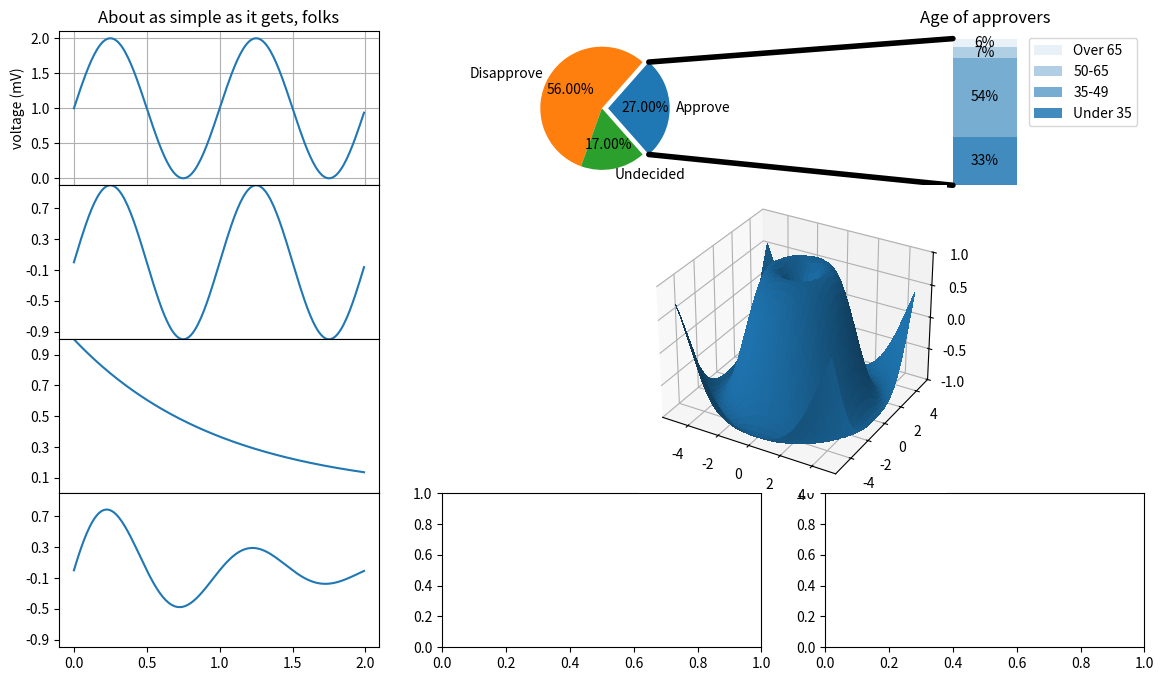

Here is the Python script that generated this plot:
import matplotlib.pyplot as plt
import numpy as np

from matplotlib.patches import ConnectionPatch

# make figure and assign axis objects
fig, axs = plt.subplots(4, 3, figsize=(14, 8))
print(fig)
print(axs)
ax0 = axs[0,0]
ax1 = axs[0,1]
ax2 = axs[0,2]
# fig.subplots_adjust(wspace=0)

# pie chart parameters
overall_ratios = [.27, .56, .17]
labels = ['Approve', 'Disapprove', 'Undecided']
explode = [0.1, 0, 0]
# rotate so that first wedge is split by the x-axis
angle = -180 * overall_ratios[0]
wedges, *_ = ax1.pie(overall_ratios, autopct='%.2f%%', startangle=angle,
                     labels=labels, explode=explode)
print(wedges)
# bar chart parameters
age_ratios = [.33, .54, .07, .06]
age_labels = ['Under 35', '35-49', '50-65', 'Over 65']
bottom = 1
width = .2

# Adding from the top matches the legend.
print(*zip(age_ratios, age_labels))
print(reversed([*zip(age_ratios, age_labels)]))
for j, (height, label) in enumerate(reversed([*zip(age_ratios, age_labels)])):
    bottom -= height
    bc = ax2.bar(0, height, width, bottom=bottom, color='C0', label=label,
                 alpha=0.1 + 0.25 * j)
    ax2.bar_label(bc, labels=[f"{height:.0%}"], label_type='center')

ax2.set_title('Age of approvers')
ax2.legend()
ax2.axis('off')
ax2.set_xlim(- 2.5 * width, 2.5 * width)

# use ConnectionPatch to draw lines between the two plots
theta1, theta2 = wedges[0].theta1, wedges[0].theta2
center, r = wedges[0].center, wedges[0].r
print(center, r)
bar_height = sum(age_ratios)

# draw top connecting line
x = r * np.cos(np.pi / 180 * theta2) + center[0]
y = r * np.sin(np.pi / 180 * theta2) + center[1]
con = ConnectionPatch(xyA=(-width / 2, bar_height), coordsA=ax2.transData,
                      xyB=(x, y), coordsB=ax1.transData)
con.set_color([0, 0, 0])
con.set_linewidth(4)
ax1.add_artist(con)

# draw bottom connecting line
x = r * np.cos(np.pi / 180 * theta1) + center[0]
y = r * np.sin(np.pi / 180 * theta1) + center[1]
con = ConnectionPatch(xyA=(-width / 2, 0), coordsA=ax2.transData,
                      xyB=(x, y), coordsB=ax1.transData)
con.set_color([0, 0, 0])
ax2.add_artist(con)
con.set_linewidth(4)

# Data for plotting
t = np.arange(0.0, 2.0, 0.01)
print(t)
s = 1 + np.sin(2 * np.pi * t)
print(s)
ax0.plot(t, s)

ax0.set(xlabel='time (s)', ylabel='voltage (mV)',
       title='About as simple as it gets, folks')
ax0.grid()

t = np.arange(0.0, 2.0, 0.01)

s1 = np.sin(2 * np.pi * t)
s2 = np.exp(-t)
s3 = s1 * s2

# fig, axs = plt.subplots(3, 1, sharex=True)
# Remove vertical space between Axes
# fig.subplots_adjust(hspace=0)

# Plot each graph, and manually set the y tick values
axs[1,0].plot(t, s1)
axs[1,0].set_yticks(np.arange(-0.9, 1.0, 0.4))
axs[1,0].set_ylim(-1, 1)

axs[2,0].plot(t, s2)
axs[2,0].set_yticks(np.arange(0.1, 1.0, 0.2))
axs[2,0].set_ylim(0, 1)
axs[2,0].sharex(axs[1,0])

axs[3,0].plot(t, s3)
axs[3,0].set_yticks(np.arange(-0.9, 1.0, 0.4))
axs[3,0].set_ylim(-1, 1)
axs[3,0].sharex(axs[1,0])

gs = axs[1, 1].get_gridspec()
print(axs[1:3, 1:])
for ax in axs[1:3, 1:].flatten():
    ax.remove()
axbig = fig.add_subplot(gs[1:3, 1:], projection='3d')
# axbig.annotate('Big Axes \nGridSpec[1:, -1]', (0.1, 0.5),
#                xycoords='axes fraction', va='center')
X = np.arange(-5, 5, 0.25)
Y = np.arange(-5, 5, 0.25)
X, Y = np.meshgrid(X, Y)
R = np.sqrt(X**2 + Y**2)
Z = np.sin(R)
surf = axbig.plot_surface(X, Y, Z, rstride=1, cstride=1,
                       linewidth=0, antialiased=False)
axbig.set_zlim(-1, 1)

fig.subplots_adjust(hspace=0)
# fig.tight_layout()
fig.savefig("test.png")

plt.show()
